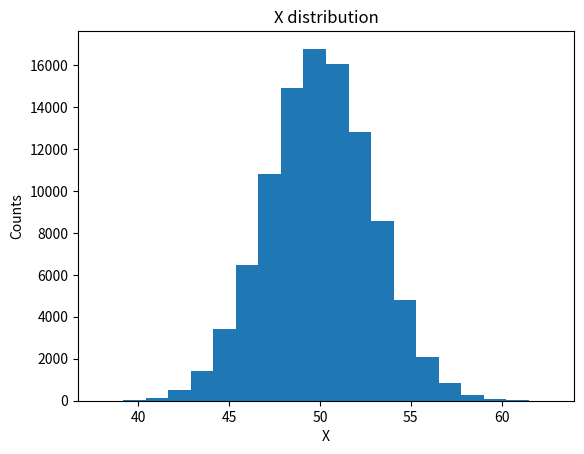

The matplotlib source for this figure:
import numpy
import matplotlib.pyplot as plt
loop_n = 100000
s_sum = numpy.zeros(loop_n)
cat_1 = 0
cat_2 = 0
cat_3 = 0
for i in range(0,loop_n):
    s = numpy.random.uniform(0,1,100)
    s_sum[i] = numpy.sum(s)
    if 35 <= s_sum[i] <= 40:
        cat_1 = cat_1 + 1
    elif 40 <= s_sum[i] <= 45:
        cat_2 = cat_2 + 1
    elif 60 <= s_sum[i] <= 65:
        cat_3 = cat_3 + 1

print("Sum in range (35, 40) = %f"%(float(cat_1)/loop_n))
print("Sum in range (40, 45) = %f"%(float(cat_2)/loop_n))
print("Sum in range (60, 65) = %f"%(float(cat_3)/loop_n))
print(s_sum)
count, bins, ignored = plt.hist(s_sum, 20)
plt.plot()
plt.title("X distribution")
plt.xlabel("X")
plt.ylabel("Counts")
plt.show()


s_sum_e = numpy.mean(s_sum)
s_sum_var = numpy.var(s_sum)
print("Sum mean = %f"%(s_sum_e))
print("Sum var = %f"%(s_sum_var))


